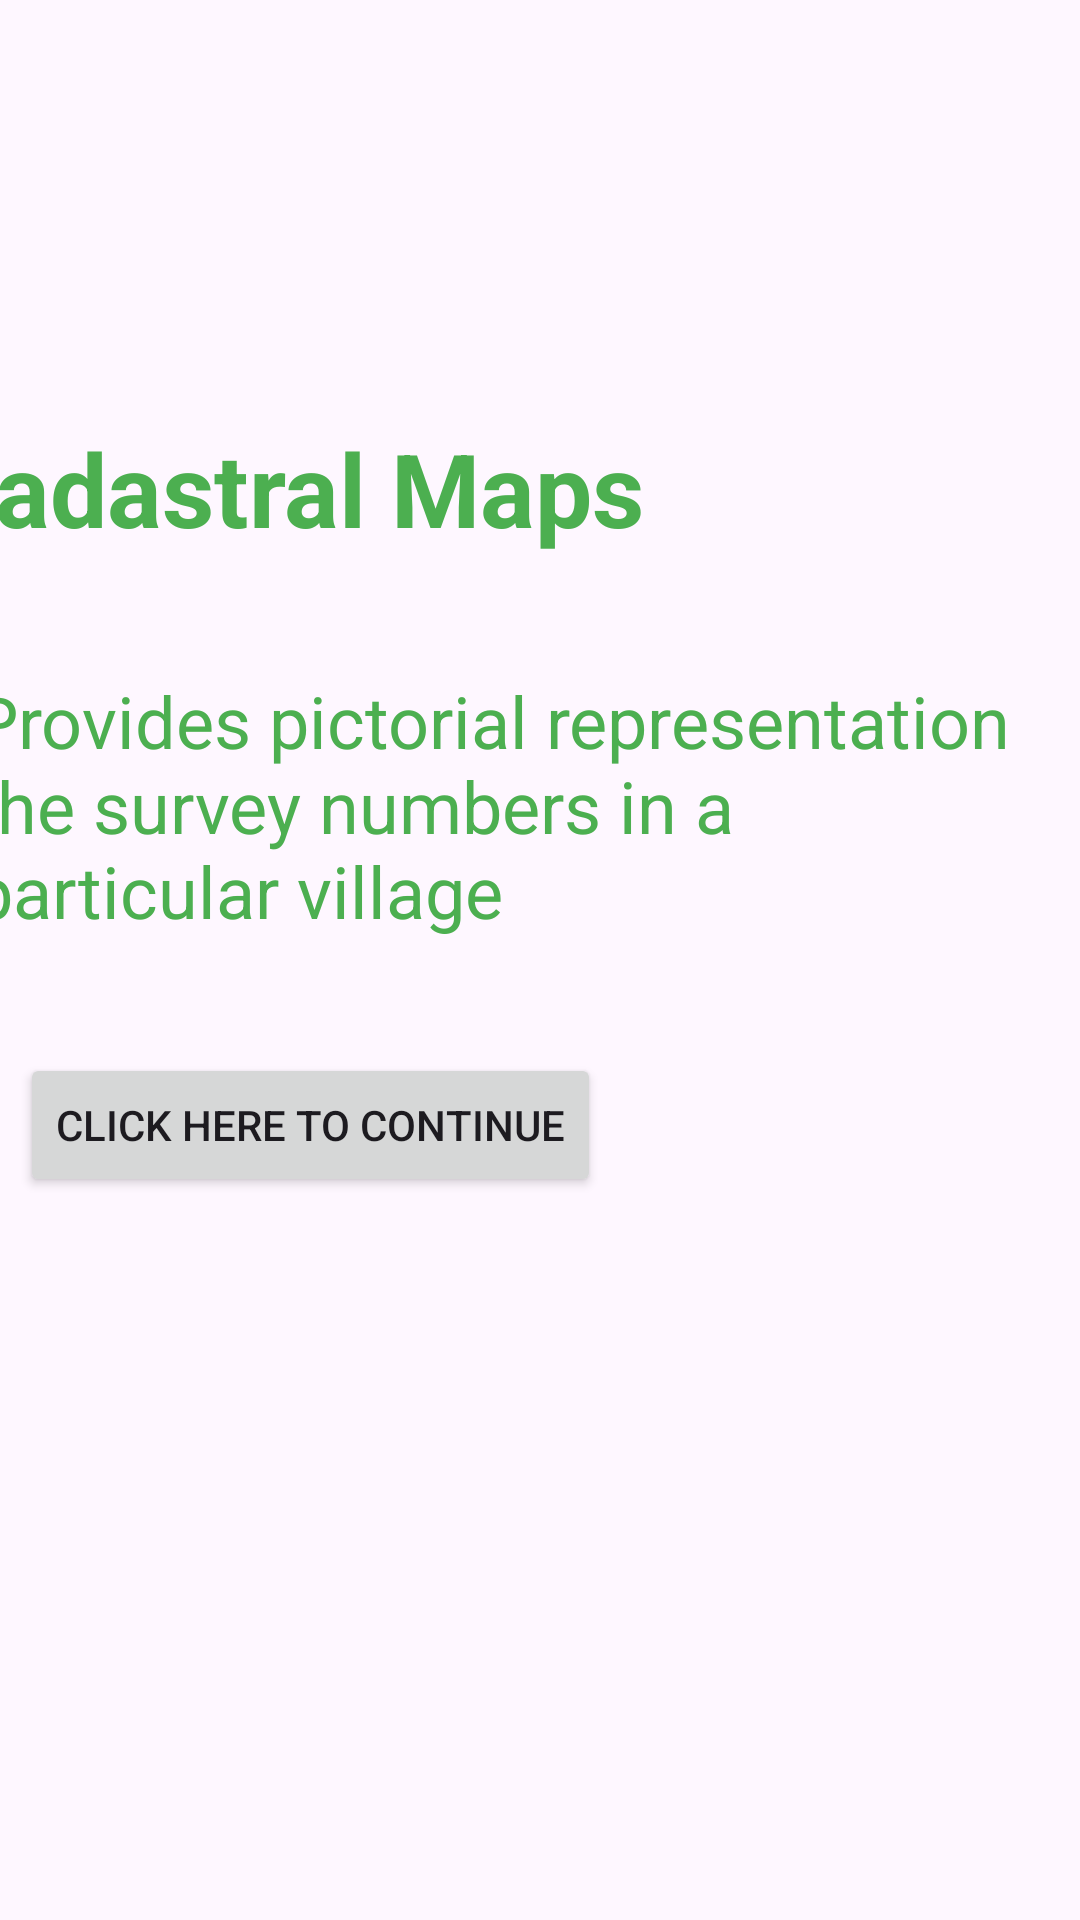

Here is an Android app screen rendered from its layout file. Give the layout XML and the strings, colors and styles it references.
<!-- AndroidManifest.xml: application theme Theme.Infarmaland2 -->
<!-- res/layout/fragement_eight.xml -->
<?xml version="1.0" encoding="utf-8"?>
<androidx.constraintlayout.widget.ConstraintLayout xmlns:android="http://schemas.android.com/apk/res/android"
    xmlns:app="http://schemas.android.com/apk/res-auto"
    xmlns:tools="http://schemas.android.com/tools"
    android:layout_width="match_parent"
    android:layout_height="match_parent">

    <FrameLayout
        android:id="@+id/frameLayout5"
        android:layout_width="407dp"
        android:layout_height="123dp"
        android:layout_marginStart="1dp"
        android:layout_marginTop="1dp"
        android:layout_marginEnd="3dp"
        android:layout_marginBottom="32dp"
        app:layout_constraintBottom_toTopOf="@+id/textView11"
        app:layout_constraintEnd_toEndOf="parent"
        app:layout_constraintStart_toStartOf="parent"
        app:layout_constraintTop_toTopOf="parent">

    </FrameLayout>

    <TextView
        android:id="@+id/textView11"
        android:layout_width="266dp"
        android:layout_height="66dp"
        android:layout_marginStart="1dp"
        android:layout_marginTop="32dp"
        android:layout_marginEnd="144dp"
        android:layout_marginBottom="17dp"
        android:text="Cadastral Maps"
        android:textColor="#4CAF50"
        android:textSize="34sp"
        android:textStyle="bold"
        app:layout_constraintBottom_toTopOf="@+id/textView12"
        app:layout_constraintEnd_toEndOf="parent"
        app:layout_constraintStart_toStartOf="parent"
        app:layout_constraintTop_toBottomOf="@+id/frameLayout5" />

    <TextView
        android:id="@+id/textView12"
        android:layout_width="355dp"
        android:layout_height="118dp"
        android:layout_marginStart="16dp"
        android:layout_marginTop="1dp"
        android:layout_marginEnd="40dp"
        android:layout_marginBottom="6dp"
        android:text="Provides pictorial representation the survey numbers in a particular village"
        android:textColor="#4CAF50"
        android:textSize="24sp"
        app:layout_constraintBottom_toTopOf="@+id/button14"
        app:layout_constraintEnd_toEndOf="parent"
        app:layout_constraintStart_toStartOf="parent"
        app:layout_constraintTop_toBottomOf="@+id/textView11" />

    <Button
        android:id="@+id/button14"
        android:layout_width="wrap_content"
        android:layout_height="wrap_content"
        android:layout_marginStart="19dp"
        android:layout_marginTop="3dp"
        android:layout_marginEnd="172dp"
        android:layout_marginBottom="289dp"
        android:text="CLICK HERE TO CONTINUE"
        app:layout_constraintBottom_toBottomOf="parent"
        app:layout_constraintEnd_toEndOf="parent"
        app:layout_constraintStart_toStartOf="parent"
        app:layout_constraintTop_toBottomOf="@+id/textView12" />
</androidx.constraintlayout.widget.ConstraintLayout>
<!-- resources referenced by this layout -->
<resources>
  <style name="Theme.Infarmaland2" parent="Base.Theme.Infarmaland2" />
  <style name="Base.Theme.Infarmaland2" parent="Theme.Material3.DayNight.NoActionBar">
          
          
      </style>
</resources>
